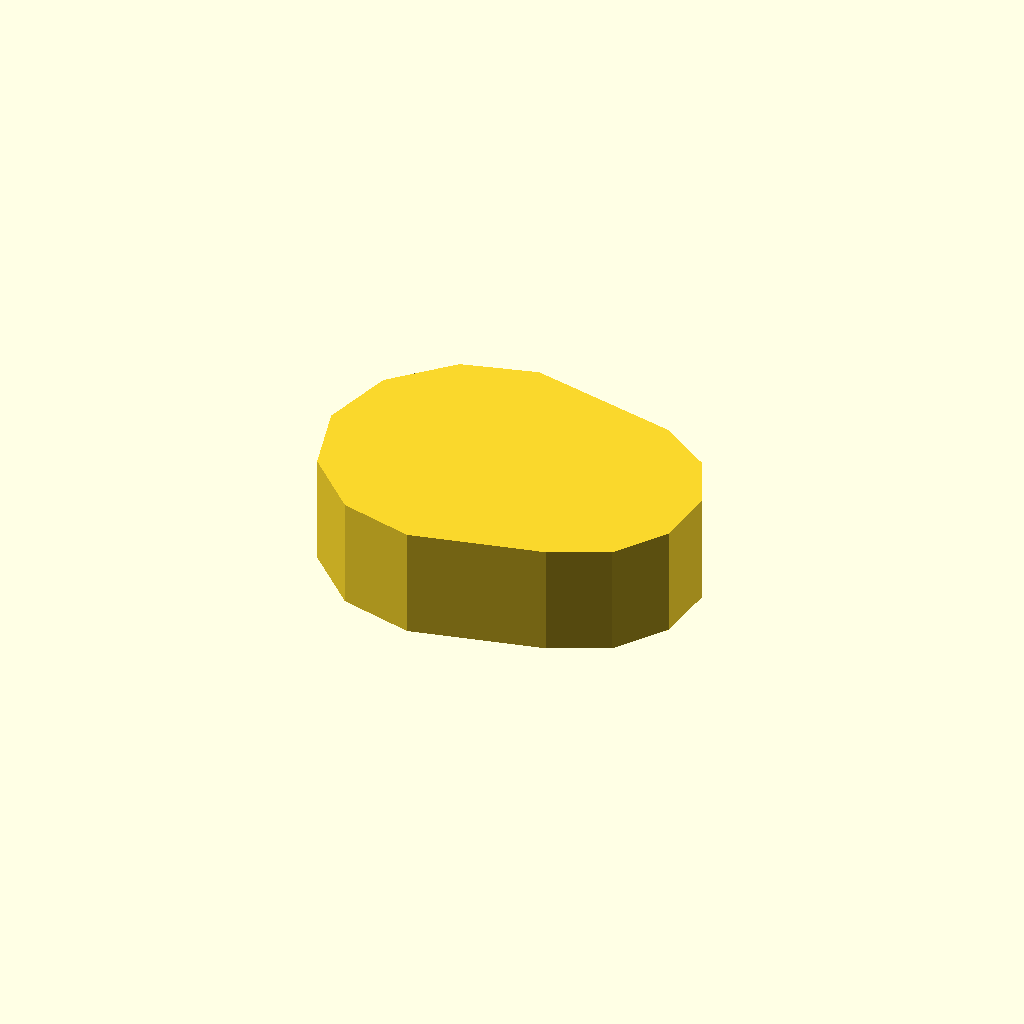
Cell 1: the model at its default parameters.
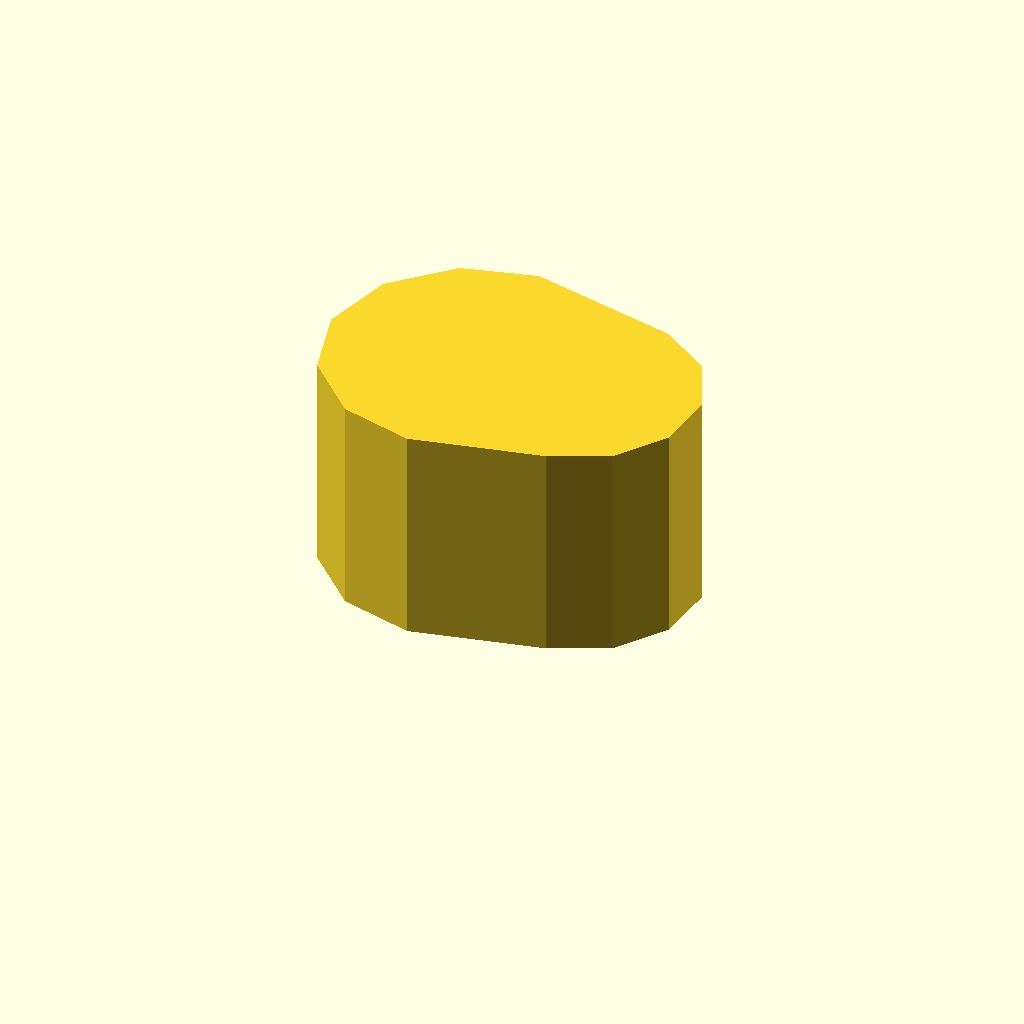
Cell 2 — profile_height set to 24, the other parameters unchanged.
One fixed orthographic camera (rotation 55°, 0°, 25°; colour scheme Cornfield) for every cell.
The OpenSCAD source (optional_data/data/sketch1/eccentrics/part_0066.scad):
$fn = 32;

// ----------------------------------------------------------------------
// Eccentric disc: step, 12 mm thick
// ----------------------------------------------------------------------

// --- parameters (mm) ---
profile_height = 12;      // extrusion height
profile_points = 13;      // points of the closed outline

profile = [[0, 16], [2.144, 8], [8, 2.144], [16, 0], [30.257, 3.197], [36.356, 6.041], [40.216, 11.554], [40.803, 18.257], [37.959, 24.356], [32.446, 28.216], [16, 32], [8, 29.856], [2.144, 24]];  // single closed polygon, 13 points, counter clockwise

// --- the one profile operation ---
linear_extrude(height = profile_height) polygon(points = profile);
Customizer parameters (derived from the source; name, type, default, range or options):
profile_height: number, default 12
profile_points: number, default 13
